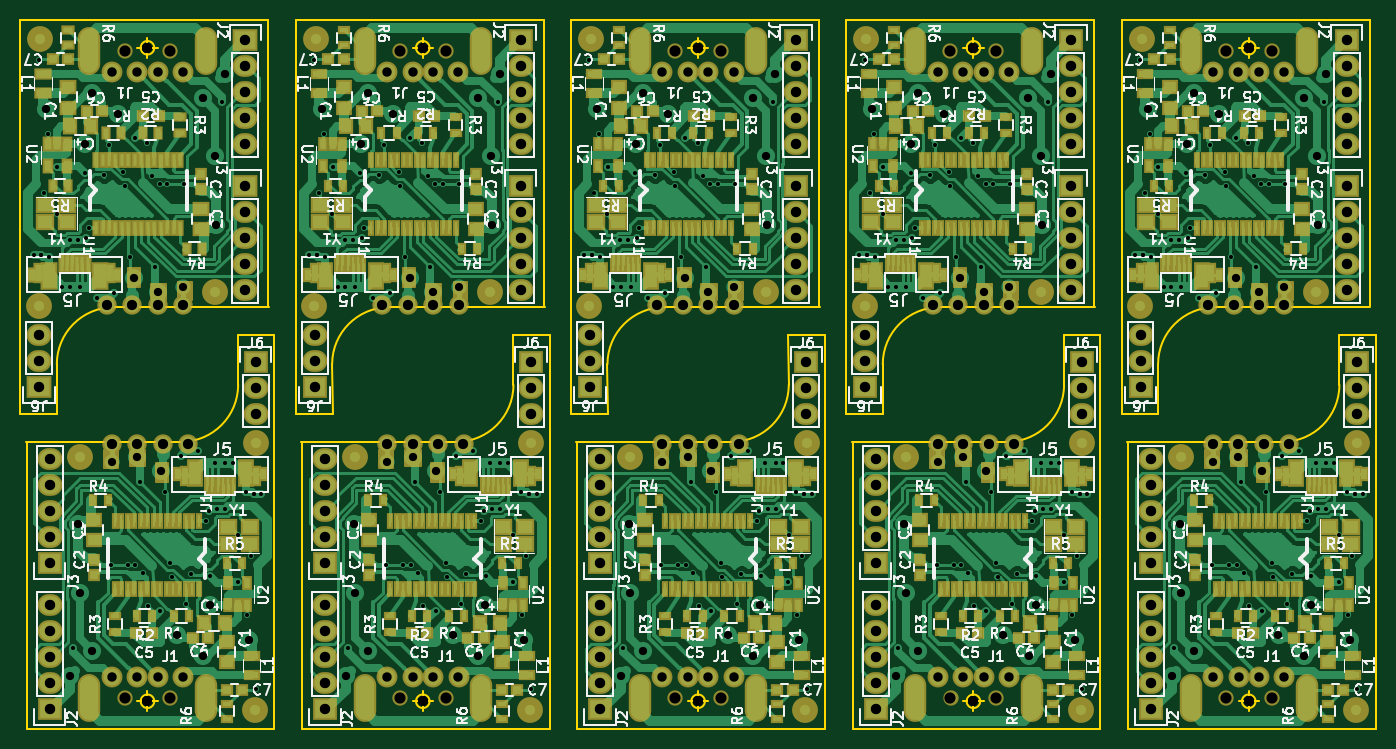
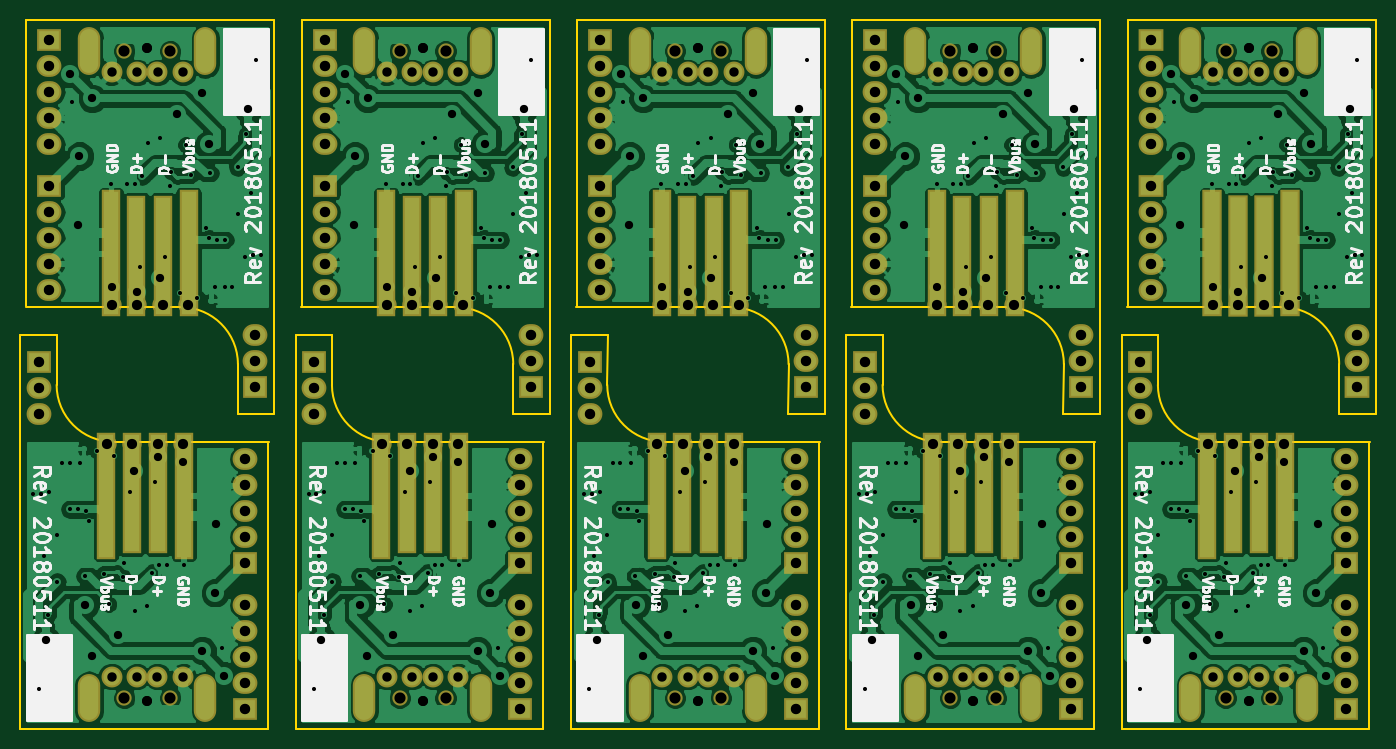
Circuit board: 10 layer files. Board 132.9 x 69.4 mm.
- drill: combined.drl (10657 bytes)
- bottom_copper: combined.gbl (312544 bytes)
- bottom_silk: combined.gbo (76004 bytes)
- paste: combined.gbp (2094 bytes)
- bottom_mask: combined.gbs (15283 bytes)
- outline: combined.gm1 (9194 bytes)
- top_copper: combined.gtl (304136 bytes)
- top_silk: combined.gto (177094 bytes)
- paste: combined.gtp (36545 bytes)
- top_mask: combined.gts (57261 bytes)

=== drill: combined.drl (10657 bytes, source omitted) ===
=== bottom_copper: combined.gbl (312544 bytes, source omitted) ===
=== bottom_silk: combined.gbo (76004 bytes, source omitted) ===
=== paste: combined.gbp ===
%MOIN*%
%OFA0B0*%
%FSLAX46Y46*%
%IPPOS*%
%LPD*%
G01G01*
G04 next file*
G04 Gerber Fmt 4.6, Leading zero omitted, Abs format (unit mm)*
G04 Created by KiCad (PCBNEW (5.0.0-rc2-dev-707-g2ed24a4)) date Friday, 18 May 2018 at 19:07:10*
G01G01*
G04 APERTURE LIST*
G04 APERTURE END LIST*
G04 next file*
G04 Gerber Fmt 4.6, Leading zero omitted, Abs format (unit mm)*
G04 Created by KiCad (PCBNEW (5.0.0-rc2-dev-707-g2ed24a4)) date Friday, 18 May 2018 at 19:07:10*
G01G01*
G04 APERTURE LIST*
G04 APERTURE END LIST*
G04 next file*
G04 Gerber Fmt 4.6, Leading zero omitted, Abs format (unit mm)*
G04 Created by KiCad (PCBNEW (5.0.0-rc2-dev-707-g2ed24a4)) date Friday, 18 May 2018 at 19:07:10*
G01G01*
G04 APERTURE LIST*
G04 APERTURE END LIST*
G04 next file*
G04 Gerber Fmt 4.6, Leading zero omitted, Abs format (unit mm)*
G04 Created by KiCad (PCBNEW (5.0.0-rc2-dev-707-g2ed24a4)) date Friday, 18 May 2018 at 19:07:10*
G01G01*
G04 APERTURE LIST*
G04 APERTURE END LIST*
G04 next file*
G04 Gerber Fmt 4.6, Leading zero omitted, Abs format (unit mm)*
G04 Created by KiCad (PCBNEW (5.0.0-rc2-dev-707-g2ed24a4)) date Friday, 18 May 2018 at 19:07:10*
G01G01*
G04 APERTURE LIST*
G04 APERTURE END LIST*
G04 next file*
G04 Gerber Fmt 4.6, Leading zero omitted, Abs format (unit mm)*
G04 Created by KiCad (PCBNEW (5.0.0-rc2-dev-707-g2ed24a4)) date Friday, 18 May 2018 at 19:07:10*
G01G01*
G04 APERTURE LIST*
G04 APERTURE END LIST*
G04 next file*
G04 Gerber Fmt 4.6, Leading zero omitted, Abs format (unit mm)*
G04 Created by KiCad (PCBNEW (5.0.0-rc2-dev-707-g2ed24a4)) date Friday, 18 May 2018 at 19:07:10*
G01G01*
G04 APERTURE LIST*
G04 APERTURE END LIST*
G04 next file*
G04 Gerber Fmt 4.6, Leading zero omitted, Abs format (unit mm)*
G04 Created by KiCad (PCBNEW (5.0.0-rc2-dev-707-g2ed24a4)) date Friday, 18 May 2018 at 19:07:10*
G01G01*
G04 APERTURE LIST*
G04 APERTURE END LIST*
G04 next file*
G04 Gerber Fmt 4.6, Leading zero omitted, Abs format (unit mm)*
G04 Created by KiCad (PCBNEW (5.0.0-rc2-dev-707-g2ed24a4)) date Friday, 18 May 2018 at 19:07:10*
G01G01*
G04 APERTURE LIST*
G04 APERTURE END LIST*
M02*
=== bottom_mask: combined.gbs (15283 bytes, source omitted) ===
=== outline: combined.gm1 (9194 bytes, source omitted) ===
=== top_copper: combined.gtl (304136 bytes, source omitted) ===
=== top_silk: combined.gto (177094 bytes, source omitted) ===
=== paste: combined.gtp (36545 bytes, source withheld) ===
=== top_mask: combined.gts (57261 bytes, source omitted) ===
